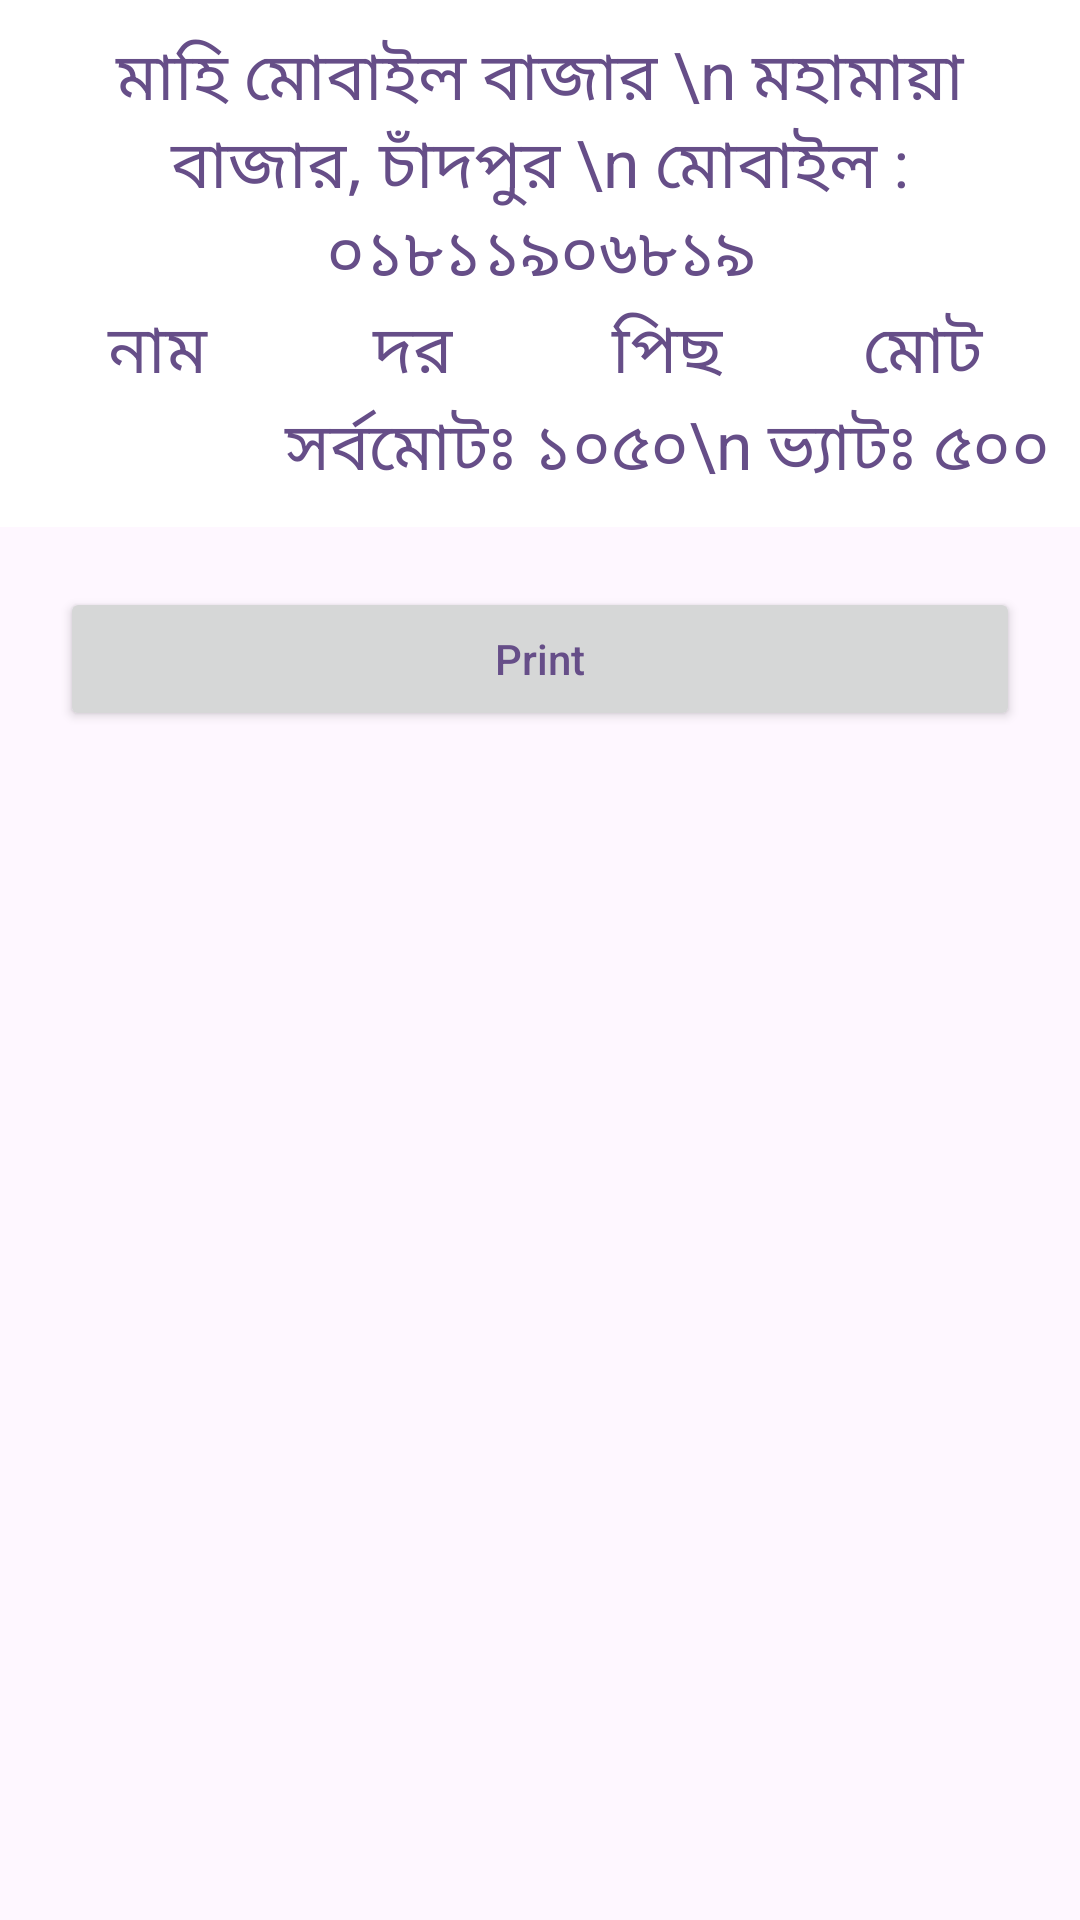

Android layout source for this screen:
<!-- AndroidManifest.xml: application theme Theme.MyApplication -->
<!-- res/layout/invoice.xml -->
<?xml version="1.0" encoding="utf-8"?>
<LinearLayout xmlns:android="http://schemas.android.com/apk/res/android"
    android:layout_width="match_parent"
    android:orientation="vertical"
    android:layout_height="match_parent">

    <LinearLayout
        android:id="@+id/layout_print"
        android:layout_width="match_parent"
        android:layout_height="wrap_content"
        android:background="@color/white"
        android:orientation="vertical"
        android:padding="10dp">

        <TextView
            android:id="@+id/textView_Header"
            android:layout_width="match_parent"
            android:layout_height="wrap_content"
            android:text="মাহি মোবাইল বাজার \n মহামায়া বাজার, চাঁদপুর \n মোবাইল : ০১৮১১৯০৬৮১৯"
            android:textAlignment="center"
            android:textSize="22dp" />


        <LinearLayout
            android:layout_width="match_parent"
            android:layout_height="wrap_content"
            android:orientation="horizontal">

            <TextView
                android:id="@+id/textView_name"
                android:layout_width="match_parent"
                android:layout_height="wrap_content"
                android:layout_weight="1"
                android:text="নাম"
                android:textAlignment="center"
                android:textSize="22dp" />

            <TextView
                android:id="@+id/textView_price"
                android:layout_width="match_parent"
                android:layout_height="wrap_content"
                android:layout_weight="1"
                android:textAlignment="center"
                android:text="দর"
                android:textSize="22dp" />


            <TextView
                android:id="@+id/textView_amount"
                android:layout_width="match_parent"
                android:layout_height="wrap_content"
                android:layout_weight="1"
                android:text="পিছ"
                android:textAlignment="center"
                android:textSize="22dp" />

            <TextView
                android:id="@+id/textView_total"
                android:layout_width="match_parent"
                android:layout_height="wrap_content"
                android:layout_weight="1"
                android:textAlignment="center"
                android:text="মোট"
                android:textSize="22dp" />

        </LinearLayout>

        <TextView
            android:id="@+id/textView_footer"
            android:layout_width="match_parent"
            android:layout_height="wrap_content"
            android:gravity="right"
            android:text="সর্বমোটঃ ১০৫০\n ভ্যাটঃ ৫০০"
            android:textSize="22dp" />

    </LinearLayout>

    <Button
        android:id="@+id/buttonPrint"
        android:layout_width="match_parent"
        android:layout_height="wrap_content"
        android:layout_margin="20dp"
        android:text="Print" />


</LinearLayout>
<!-- resources referenced by this layout -->
<resources>
  <color name="white">#FFFFFFFF</color>
  <style name="Theme.MyApplication" parent="Theme.Material3.Light.NoActionBar">
          <item name="android:colorPrimary">@color/colorPrimary</item>
          <item name="android:textColor">@color/colorPrimary</item>
          <item name="android:textAllCaps">false</item>
  
      </style>
  <color name="colorPrimary">#664E88</color>
</resources>
